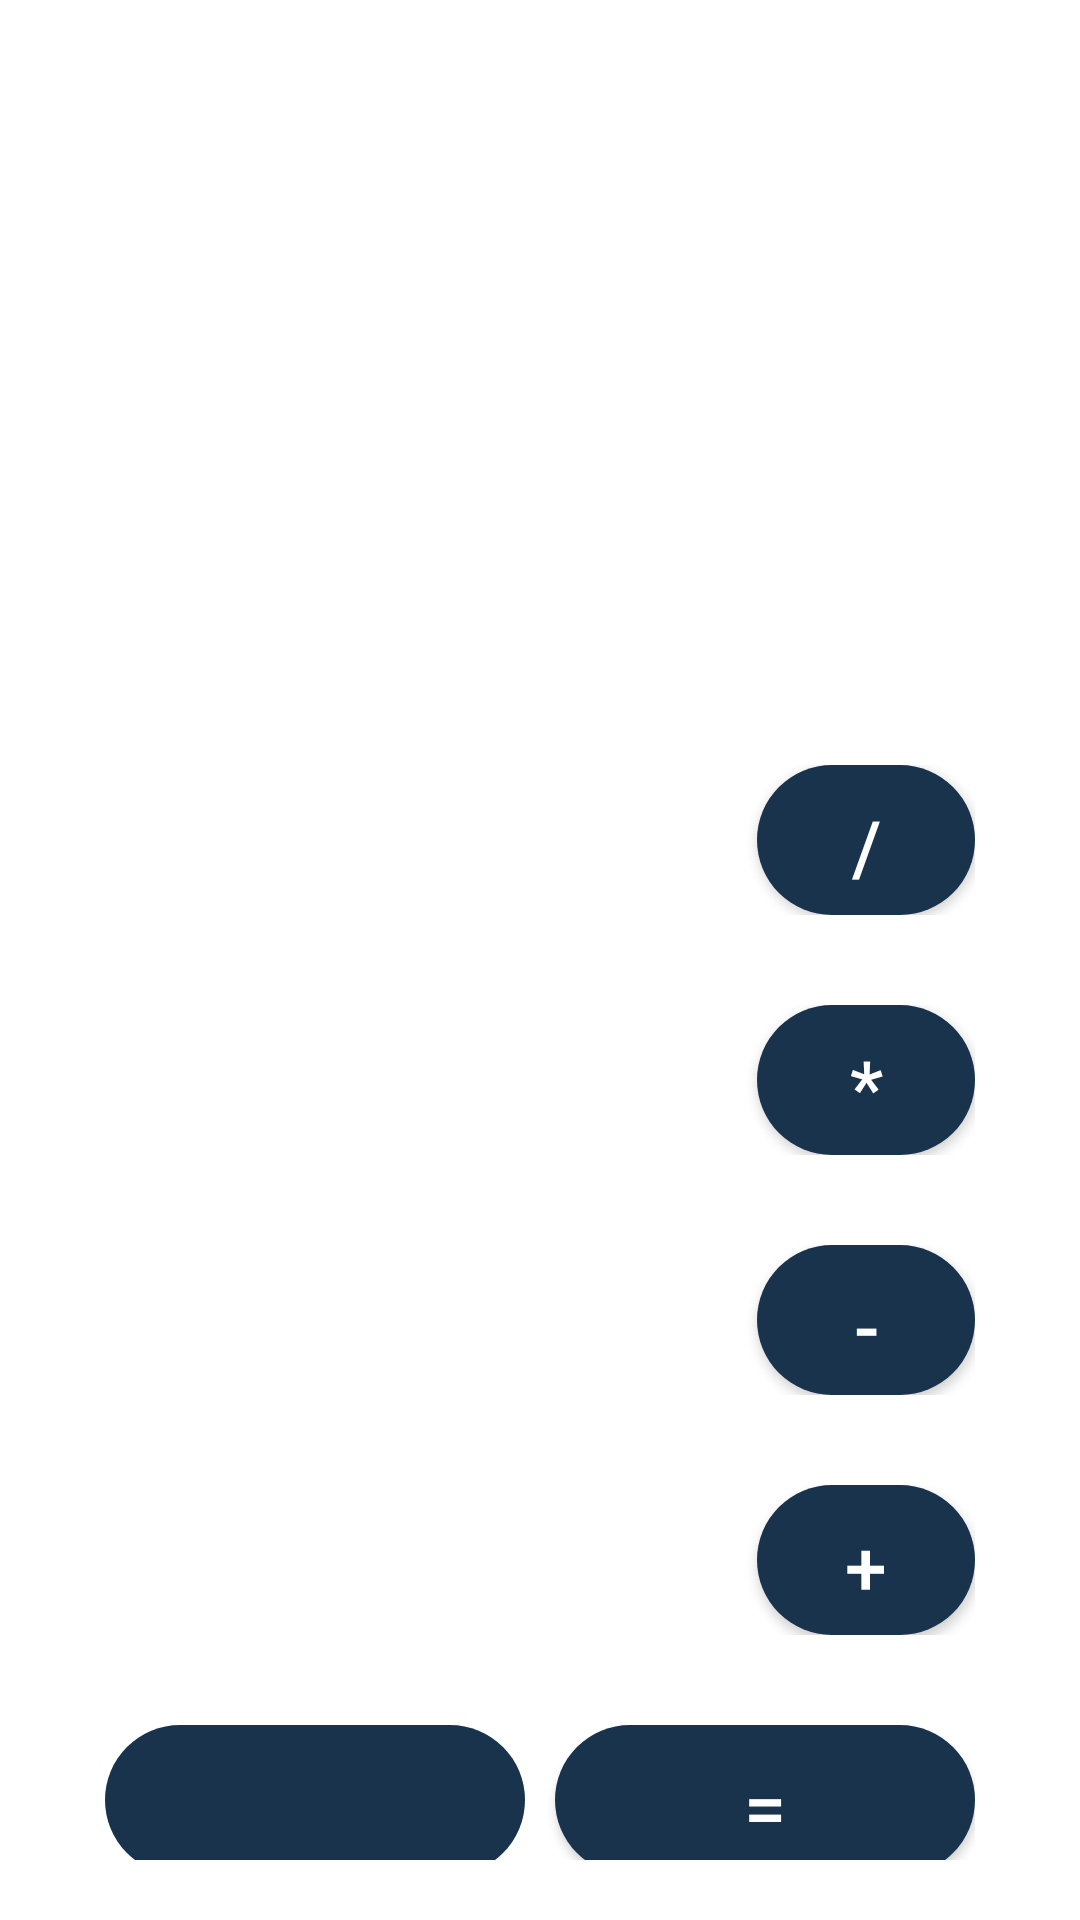

Here is an Android app screen rendered from its layout file. Give the layout XML and the strings, colors and styles it references.
<!-- AndroidManifest.xml: application theme HiddenTitleTheme -->
<!-- res/layout/activity_voice_cal.xml -->
<?xml version="1.0" encoding="utf-8"?>
<LinearLayout xmlns:android="http://schemas.android.com/apk/res/android"
    xmlns:app="http://schemas.android.com/apk/res-auto"
    xmlns:tools="http://schemas.android.com/tools"
    android:layout_width="match_parent"
    android:layout_height="match_parent"
    android:padding="20dp"
    android:orientation="vertical"
    android:background="@drawable/background"
    tools:context=".VoiceCal">

    <TextView
        android:layout_width="match_parent"
        android:layout_height="200dp"
        android:id="@+id/txtScreen"
        android:layout_gravity="right |center_vertical"
        android:maxLines="12"
        android:padding="10dp"
        android:textSize="45sp"
        android:background="@android:color/transparent"
        android:textColor="@android:color/white"/>

    <LinearLayout
        android:orientation="vertical"
        android:layout_marginTop="20dp"
        android:layout_width="match_parent"
        android:layout_height="400dp">

        <LinearLayout
            android:layout_weight="1"
            android:layout_width="match_parent"
            android:layout_height="0dp"
            android:padding="15dp">

            <Button
                android:layout_width="0dp"
                android:layout_height="match_parent"
                android:layout_weight="1"
                android:textSize="25sp"
                android:id="@+id/btnSeven"
                android:text="7"
                android:textColor="@android:color/white"
                android:background="@android:color/transparent"/>
            <Button
                android:layout_width="0dp"
                android:layout_height="match_parent"
                android:layout_weight="1"
                android:textSize="25sp"
                android:id="@+id/btnEight"
                android:text="8"
                android:textColor="@android:color/white"
                android:background="@android:color/transparent"/>
            <Button
                android:layout_width="0dp"
                android:layout_height="match_parent"
                android:layout_weight="1"
                android:textSize="25sp"
                android:id="@+id/btnNine"
                android:text="9"
                android:textColor="@android:color/white"
                android:background="@android:color/transparent"/>
            <Button
                android:layout_width="0dp"
                android:layout_height="match_parent"
                android:layout_weight="1"
                android:textSize="25sp"
                android:id="@+id/btnDivide"
                android:text="/"
                android:textColor="@android:color/white"
                android:background="@drawable/buttons"/>

        </LinearLayout>
        <LinearLayout
            android:layout_weight="1"
            android:layout_width="match_parent"
            android:layout_height="0dp"
            android:padding="15dp">

            <Button
                android:layout_width="0dp"
                android:layout_height="match_parent"
                android:layout_weight="1"
                android:textSize="25sp"
                android:id="@+id/btnFour"
                android:text="4"
                android:textColor="@android:color/white"
                android:background="@android:color/transparent"/>
            <Button
                android:layout_width="0dp"
                android:layout_height="match_parent"
                android:layout_weight="1"
                android:textSize="25sp"
                android:id="@+id/btnFive"
                android:text="5"
                android:textColor="@android:color/white"
                android:background="@android:color/transparent"/>
            <Button
                android:layout_width="0dp"
                android:layout_height="match_parent"
                android:layout_weight="1"
                android:textSize="25sp"
                android:id="@+id/btnSix"
                android:text="6"
                android:textColor="@android:color/white"
                android:background="@android:color/transparent"/>

            <Button
                android:id="@+id/btnMultiply"
                android:layout_width="0dp"
                android:layout_height="match_parent"
                android:layout_weight="1"
                android:background="@drawable/buttons"
                android:text="*"
                android:textColor="@android:color/white"
                android:textSize="25sp" />

        </LinearLayout>
        <LinearLayout
            android:layout_weight="1"
            android:layout_width="match_parent"
            android:layout_height="0dp"
            android:padding="15dp">

            <Button
                android:layout_width="0dp"
                android:layout_height="match_parent"
                android:layout_weight="1"
                android:textSize="25sp"
                android:id="@+id/btnOne"
                android:text="1"
                android:textColor="@android:color/white"
                android:background="@android:color/transparent"/>
            <Button
                android:layout_width="0dp"
                android:layout_height="match_parent"
                android:layout_weight="1"
                android:textSize="25sp"
                android:id="@+id/btnTwo"
                android:text="2"
                android:textColor="@android:color/white"
                android:background="@android:color/transparent"/>
            <Button
                android:layout_width="0dp"
                android:layout_height="match_parent"
                android:layout_weight="1"
                android:textSize="25sp"
                android:id="@+id/btnThree"
                android:text="3"
                android:textColor="@android:color/white"
                android:background="@android:color/transparent"/>
            <Button
                android:layout_width="0dp"
                android:layout_height="match_parent"
                android:layout_weight="1"
                android:textSize="25sp"
                android:id="@+id/btnSubtract"
                android:text="-"
                android:textColor="@android:color/white"
                android:background="@drawable/buttons"/>

        </LinearLayout>
        <LinearLayout
            android:layout_weight="1"
            android:layout_width="match_parent"
            android:layout_height="0dp"
            android:padding="15dp">

            <Button
                android:layout_width="0dp"
                android:layout_height="match_parent"
                android:layout_weight="1"
                android:textSize="25sp"
                android:id="@+id/btnDot"
                android:text="."
                android:textColor="@android:color/white"
                android:background="@android:color/transparent"/>
            <Button
                android:layout_width="0dp"
                android:layout_height="match_parent"
                android:layout_weight="1"
                android:textSize="25sp"
                android:id="@+id/btnZero"
                android:text="0"
                android:textColor="@android:color/white"
                android:background="@android:color/transparent"/>
            <Button
                android:layout_width="0dp"
                android:layout_height="match_parent"
                android:layout_weight="1"
                android:textSize="25sp"
                android:id="@+id/btnClear"
                android:text="C"
                android:textColor="@android:color/white"
                android:background="@android:color/transparent"/>
            <Button
                android:layout_width="0dp"
                android:layout_height="match_parent"
                android:layout_weight="1"
                android:textSize="25sp"
                android:id="@+id/btnAdd"
                android:text="+"
                android:textColor="@android:color/white"
                android:background="@drawable/buttons"/>

        </LinearLayout>
        <LinearLayout
            android:layout_weight="1"
            android:layout_width="match_parent"
            android:layout_height="0dp"
            android:padding="15dp">

            <ImageButton
                android:layout_width="0dp"
                android:layout_height="match_parent"
                android:id="@+id/btnSpeak"
                android:layout_weight="1"
                android:src="@drawable/ic_mic"
                android:background="@drawable/buttons"
                android:layout_marginEnd="10dp"/>
            <Button
                android:layout_width="0dp"
                android:layout_height="match_parent"
                android:layout_weight="1"
                android:textSize="25sp"
                android:id="@+id/btnEqual"
                android:text="="
                android:textColor="@android:color/white"
                android:background="@drawable/buttons"/>

        </LinearLayout>
    </LinearLayout>





</LinearLayout>
<!-- resources referenced by this layout -->
<resources>
  <!-- drawable buttons (drawable) -->
  <?xml version="1.0" encoding="utf-8"?>
  <shape xmlns:android="http://schemas.android.com/apk/res/android"
      android:shape="rectangle">
      <solid android:color="@color/purple_500"/>
      <corners android:radius="60dp"/>
  
  </shape>
  <style name="HiddenTitleTheme" parent="Theme.TeacherApp">
          <item name="windowNoTitle">true</item>
          <item name="windowActionBar">false</item>
      </style>
  <color name="purple_500">#19334d</color>
  <style name="Theme.TeacherApp" parent="Theme.MaterialComponents.DayNight.DarkActionBar">
          
          <item name="colorPrimary">@color/purple_500</item>
          <item name="colorPrimaryVariant">@color/purple_700</item>
          <item name="colorOnPrimary">@color/white</item>
          
          <item name="colorSecondary">@color/teal_200</item>
          <item name="colorSecondaryVariant">@color/teal_700</item>
          <item name="colorOnSecondary">@color/black</item>
          
          <item name="android:statusBarColor" tools:targetApi="l">?attr/colorPrimaryVariant</item>
          
      </style>
  <color name="purple_700">#FF3700B3</color>
  <color name="white">#FFFFFFFF</color>
  <color name="teal_200">#FF03DAC5</color>
  <color name="teal_700">#FF018786</color>
  <color name="black">#FF000000</color>
</resources>
